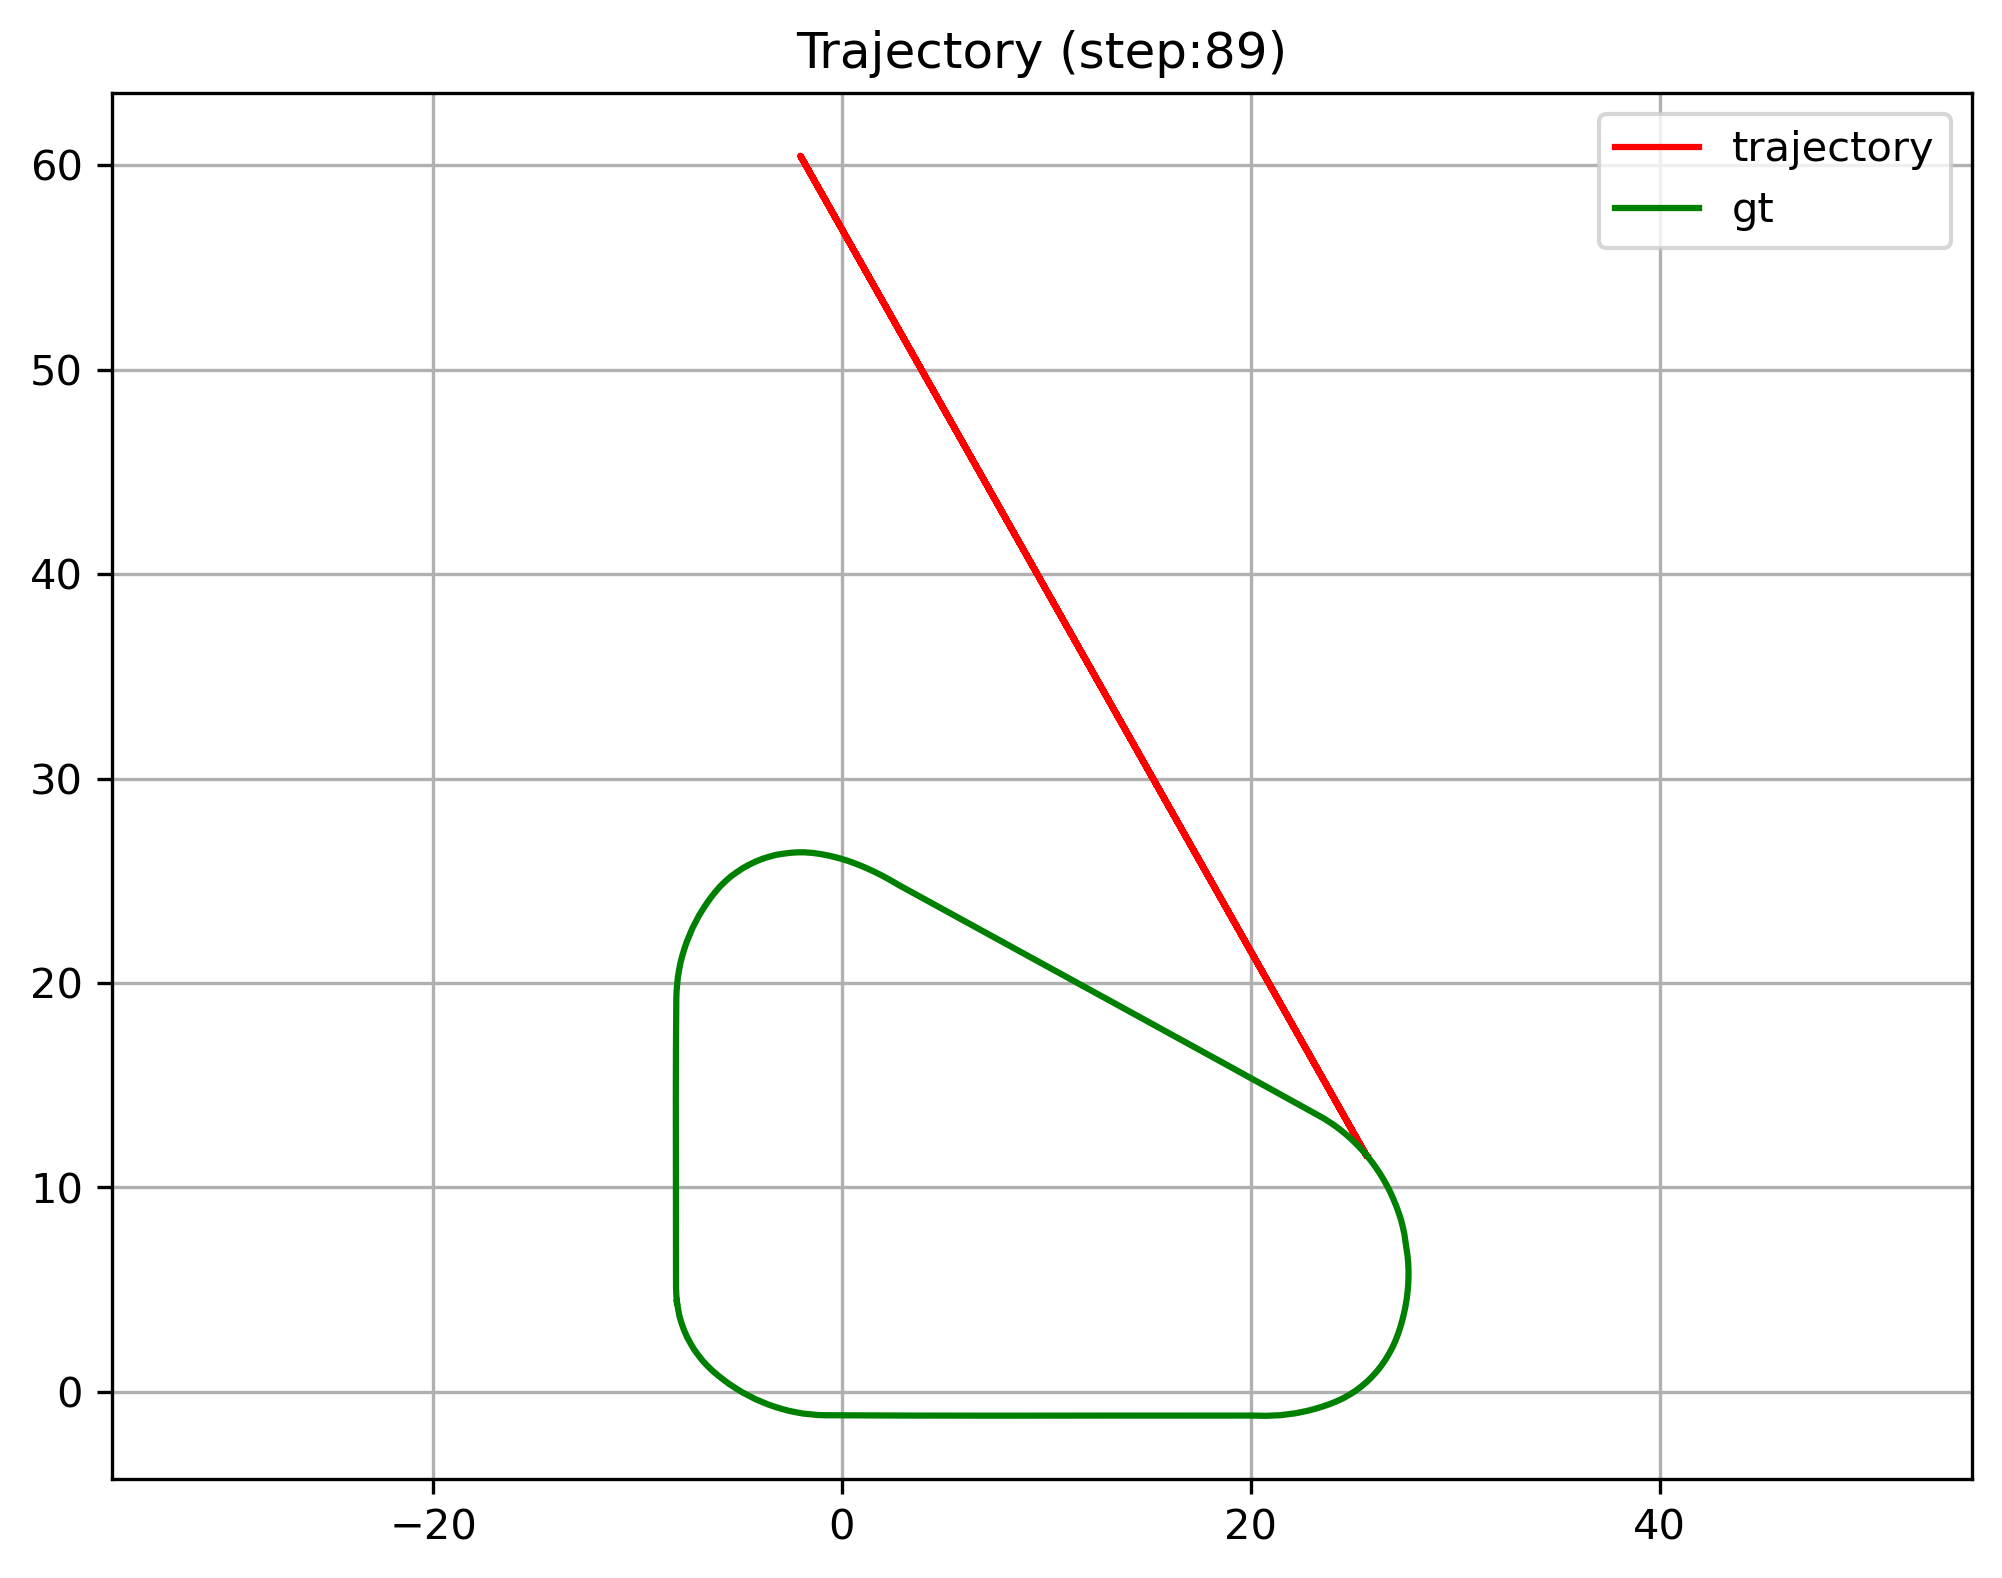

Source data for this figure (header and first rows):
X, Y, Vx, VY, Xref, Yref
25.71, 11.52, -78.82, -2062, -8.07, 4.39
25.7, 11.52, 0.1893, 0.0300, -8.011, 4.041
25.7, 11.53, 0.0675, 0.0357, -7.944, 3.694
25.69, 11.52, 0.0000, 0.0425, -7.843, 3.355
25.69, 11.52, 0.0000, 0.0313, -7.723, 3.022
25.69, 11.52, 0.0000, 0.0103, -7.582, 2.698
25.69, 11.52, 0.0000, 0.0081, -7.414, 2.387
25.69, 11.52, 0.0451, -0.0038, -7.234, 2.082
25.69, 11.53, 0.1081, -0.0041, -7.025, 1.797
25.68, 11.53, 0.1345, -0.0040, -6.808, 1.517
25.68, 11.54, 0.0259, -0.0034, -6.565, 1.261
-2, 60.4, 0.0123, 0.0000, -6.311, 1.014
25.68, 11.54, 0.0000, 0.0064, -6.039, 0.7884
25.68, 11.54, 0.0000, -0.0012, -5.761, 0.5699
-2, 60.4, 0.0000, 0.0000, -5.475, 0.3617
25.68, 11.54, 0.0000, 0.0036, -5.178, 0.1698
-2, 60.4, 0.0000, 0.0000, -4.878, -0.0169
25.67, 11.54, 0.1014, -0.0082, -4.565, -0.1821
25.67, 11.54, 0.0395, -0.0022, -4.25, -0.3438
25.67, 11.54, 0.0230, -0.0051, -3.926, -0.4844
25.67, 11.55, 0.0000, 0.0012, -3.598, -0.6182
25.67, 11.54, 0.0000, 0.0079, -3.264, -0.7340
25.67, 11.54, 0.0000, 0.0139, -2.925, -0.8367
25.67, 11.54, 0.0000, 0.0001, -2.583, -0.9269
25.67, 11.55, 0.0747, -0.0174, -2.237, -0.9969
25.66, 11.56, 0.1612, -0.0155, -1.889, -1.06
25.66, 11.56, 0.0414, -0.0062, -1.537, -1.097
25.66, 11.56, 0.0000, 0.0016, -1.185, -1.129
25.66, 11.56, 0.0000, 0.0109, -0.8311, -1.14
25.66, 11.56, 0.0000, 0.0118, -0.4774, -1.142
-2.016, 60.43, 0.0000, 0.0000, -0.1236, -1.144
25.66, 11.56, 0.0000, -0.0019, 0.2301, -1.146
25.66, 11.56, 0.0000, -0.0040, 0.5839, -1.148
-2.016, 60.43, 0.0000, 0.0000, 0.9376, -1.149
25.66, 11.56, 0.0000, 0.0073, 1.291, -1.151
25.66, 11.56, 0.0000, 0.0041, 1.645, -1.152
25.66, 11.56, 0.0000, -0.0030, 1.999, -1.153
25.66, 11.56, 0.0243, -0.0074, 2.353, -1.155
25.65, 11.56, 0.0362, -0.0075, 2.706, -1.156
25.65, 11.56, 0.0000, 0.0093, 3.06, -1.157
-2.018, 60.43, 0.0000, 0.0000, 3.414, -1.157
25.65, 11.56, 0.0000, -0.0008, 3.768, -1.158
25.65, 11.56, 0.0000, 0.0066, 4.121, -1.159
-2.018, 60.43, 0.0000, 0.0000, 4.475, -1.16
25.65, 11.56, 0.0000, -0.0048, 4.829, -1.16
25.65, 11.56, 0.0169, -0.0069, 5.183, -1.161
-2.018, 60.43, 0.0000, 0.0000, 5.536, -1.161
25.65, 11.56, 0.0000, 0.0000, 5.89, -1.162
-2.018, 60.43, 0.0000, 0.0000, 6.244, -1.162
25.65, 11.56, 0.0000, -0.0006, 6.598, -1.162
25.65, 11.56, 0.0000, 0.0060, 6.951, -1.162
-2.018, 60.43, -0.0000, 0.0000, 7.305, -1.162
25.65, 11.56, 0.0000, 0.0021, 7.659, -1.162
-2.018, 60.43, 0.0000, 0.0000, 8.012, -1.162
-2.018, 60.43, 0.0006, 0.0000, 8.366, -1.162
25.65, 11.57, 0.0666, -0.0111, 8.72, -1.162
25.65, 11.57, 0.0000, 0.0035, 9.074, -1.162
-2.02, 60.44, 0.0000, 0.0000, 9.428, -1.162
25.65, 11.57, 0.0000, 0.0028, 9.781, -1.161
-2.02, 60.44, 0.0000, 0.0000, 10.13, -1.161
... 1,741 more rows
